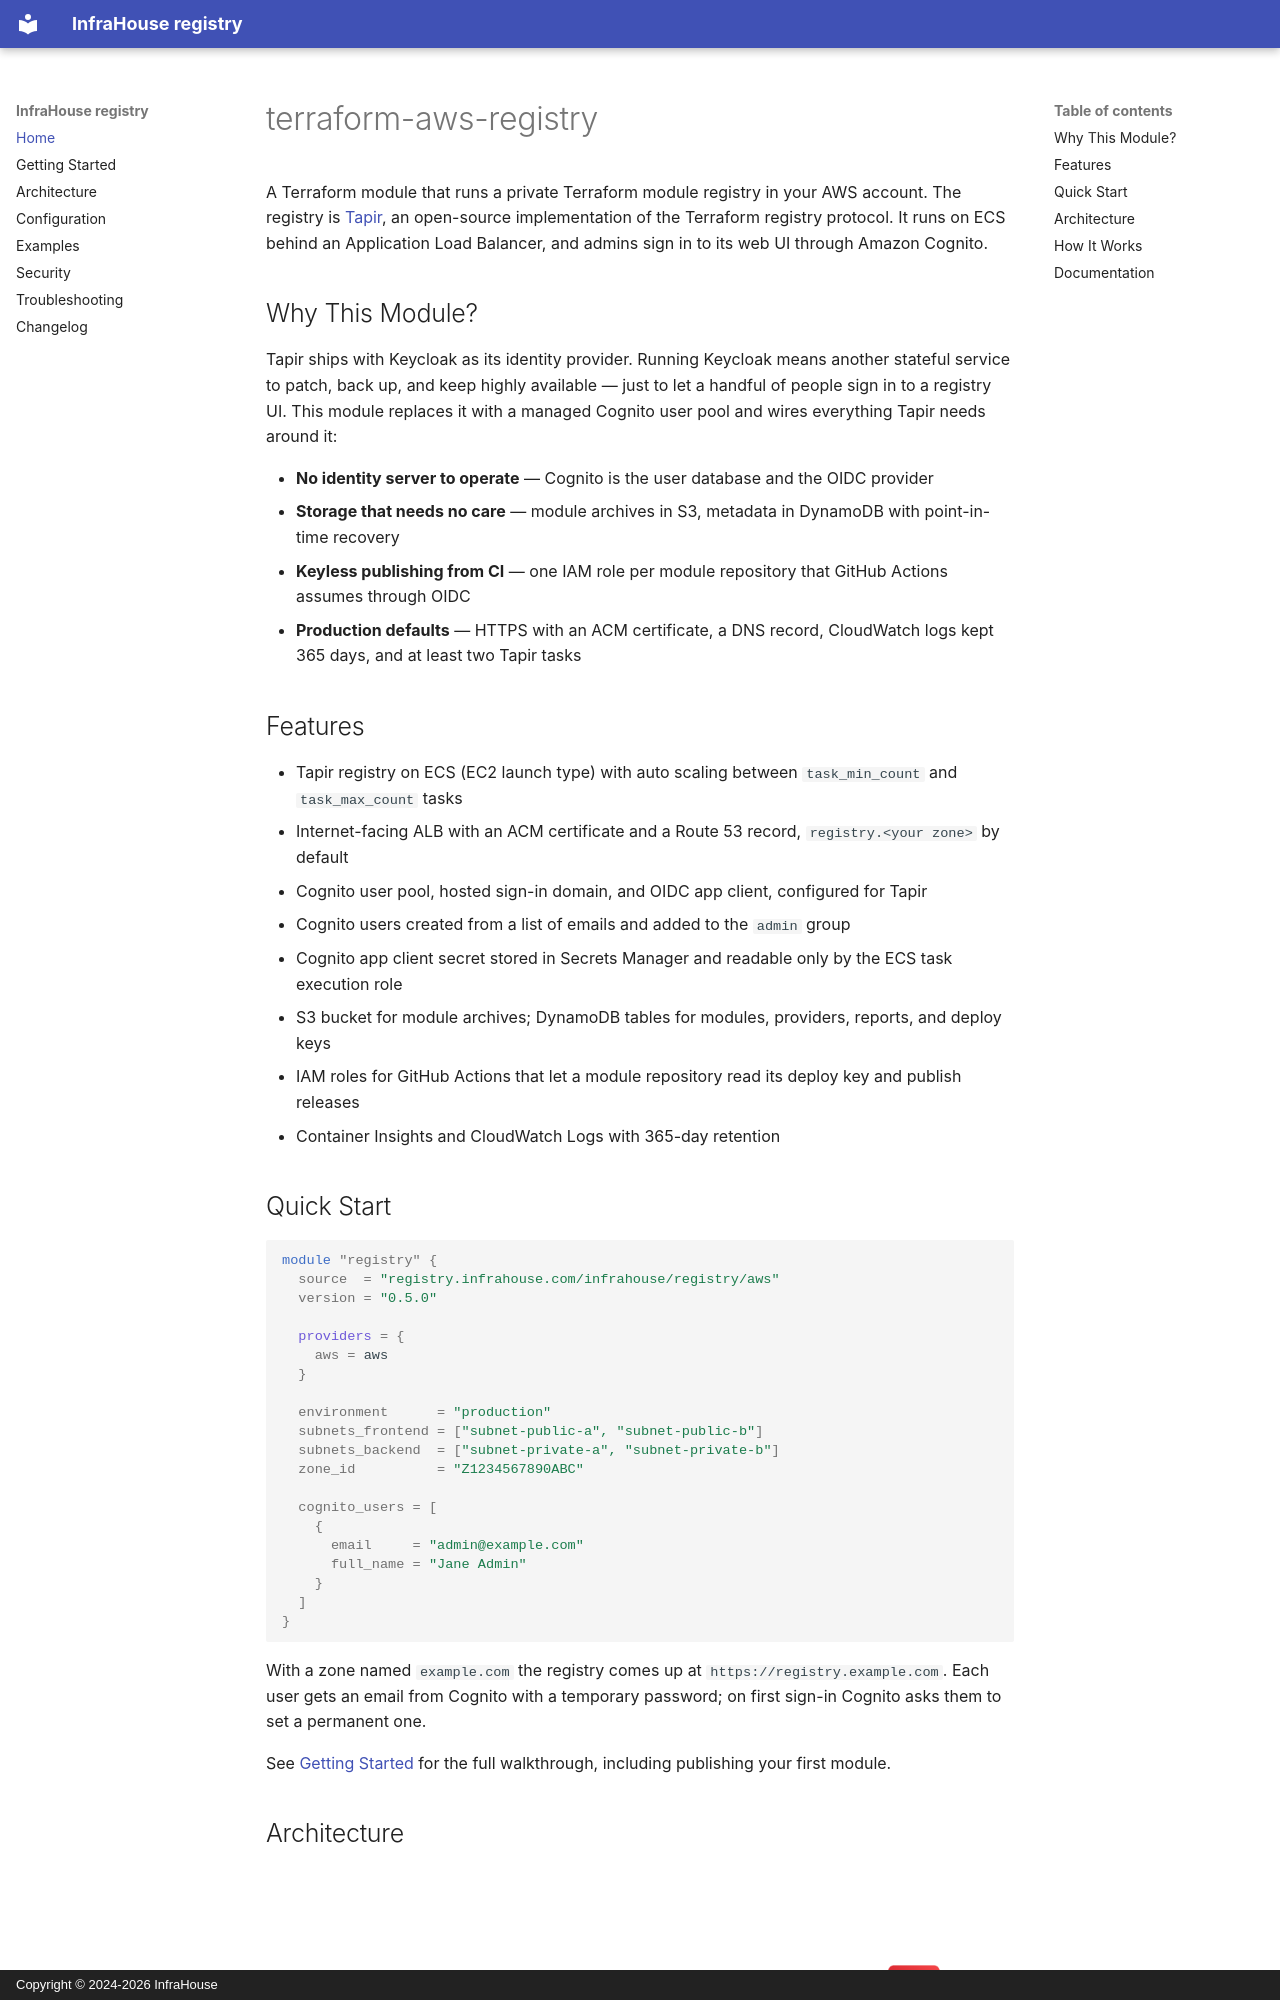

repository: infrahouse/terraform-aws-registry · page: index.html · generator: mkdocs · copyright: Copyright © 2024-2026 InfraHouse

# terraform-aws-registry

A Terraform module that runs a private Terraform module registry in your AWS account. The registry is
[Tapir](https://github.com/PacoVK/tapir), an open-source implementation of the Terraform registry protocol. It runs
on ECS behind an Application Load Balancer, and admins sign in to its web UI through Amazon Cognito.

## Why This Module?

Tapir ships with Keycloak as its identity provider. Running Keycloak means another stateful service to patch,
back up, and keep highly available — just to let a handful of people sign in to a registry UI. This module
replaces it with a managed Cognito user pool and wires everything Tapir needs around it:

- **No identity server to operate** — Cognito is the user database and the OIDC provider
- **Storage that needs no care** — module archives in S3, metadata in DynamoDB with point-in-time recovery
- **Keyless publishing from CI** — one IAM role per module repository that GitHub Actions assumes through OIDC
- **Production defaults** — HTTPS with an ACM certificate, a DNS record, CloudWatch logs kept 365 days,
  and at least two Tapir tasks

## Features

- Tapir registry on ECS (EC2 launch type) with auto scaling between `task_min_count` and `task_max_count` tasks
- Internet-facing ALB with an ACM certificate and a Route 53 record, `registry.<your zone>` by default
- Cognito user pool, hosted sign-in domain, and OIDC app client, configured for Tapir
- Cognito users created from a list of emails and added to the `admin` group
- Cognito app client secret stored in Secrets Manager and readable only by the ECS task execution role
- S3 bucket for module archives; DynamoDB tables for modules, providers, reports, and deploy keys
- IAM roles for GitHub Actions that let a module repository read its deploy key and publish releases
- Container Insights and CloudWatch Logs with 365-day retention
